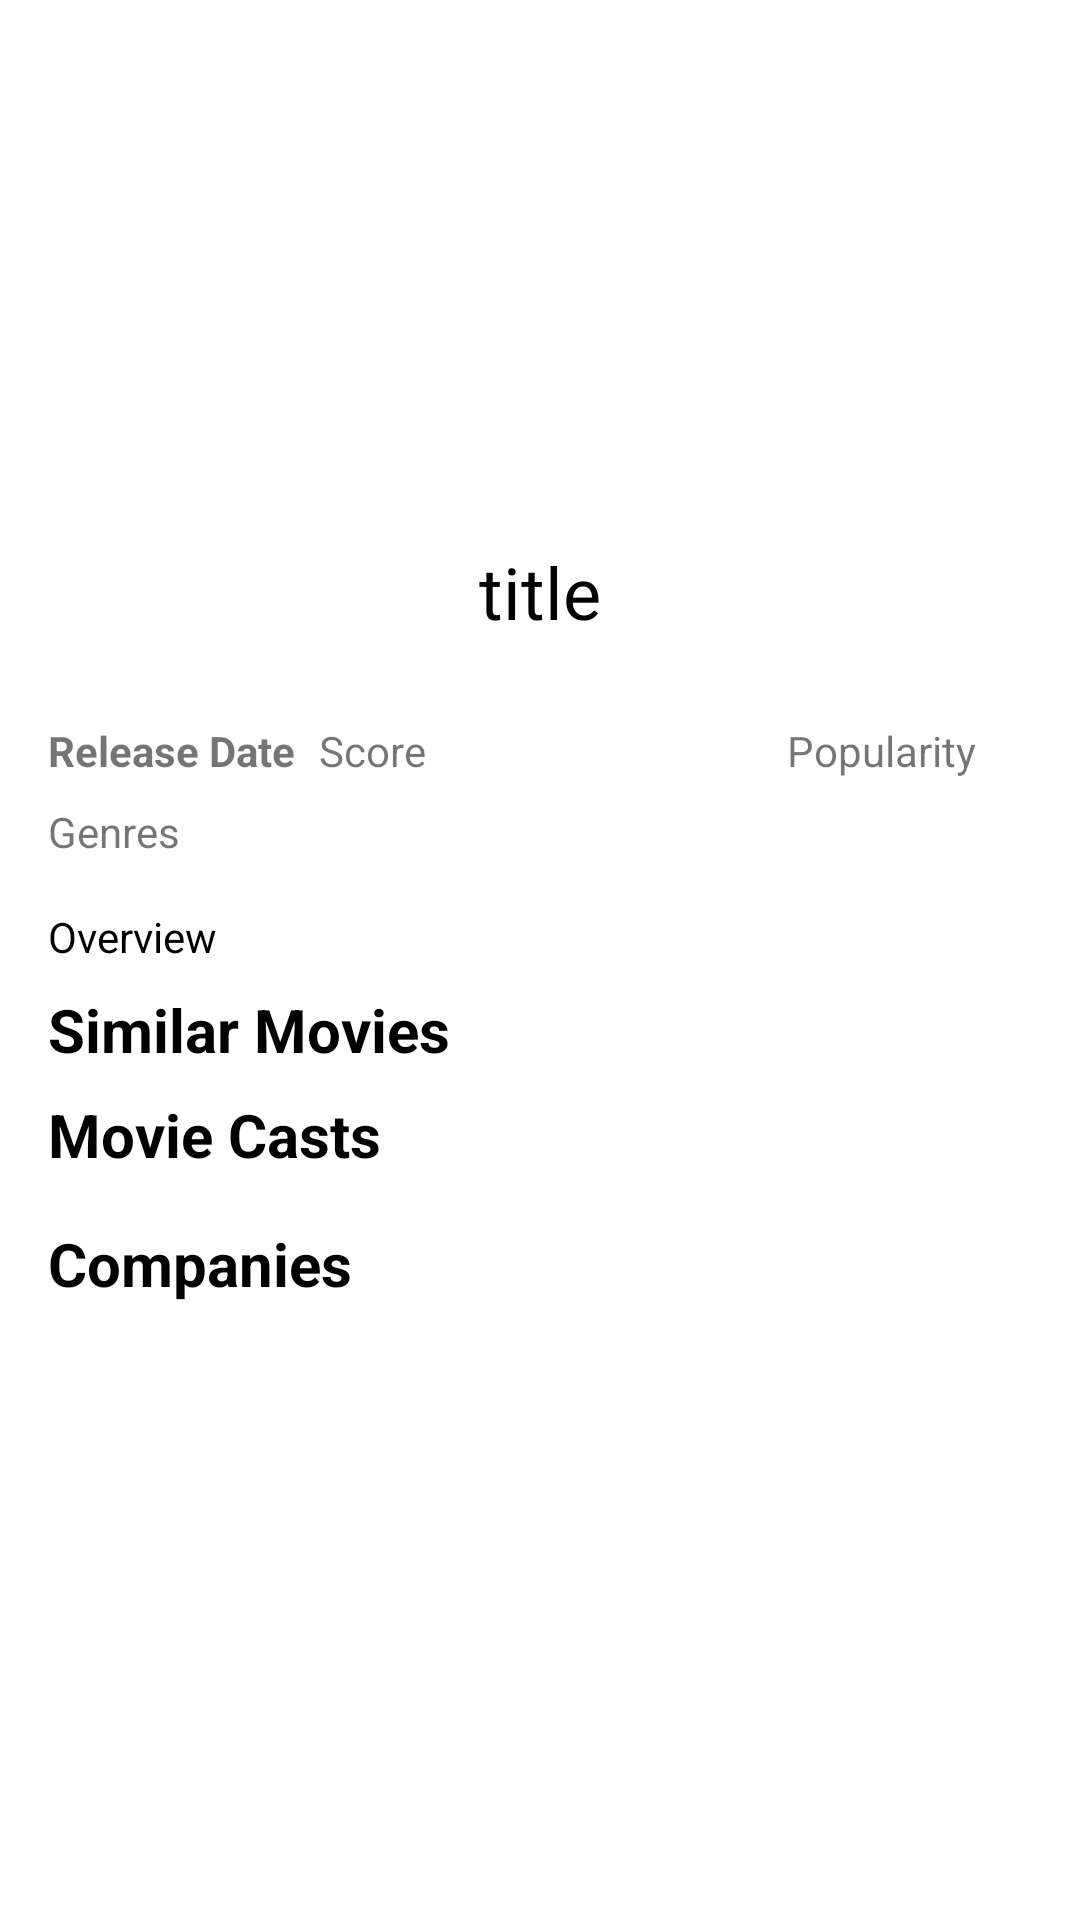

The Android layout XML behind this screen, and the referenced resources:
<!-- AndroidManifest.xml: application theme Theme.AFLMovieDB -->
<!-- res/layout/fragment_movie_details.xml -->
<?xml version="1.0" encoding="utf-8"?>
<androidx.constraintlayout.widget.ConstraintLayout xmlns:android="http://schemas.android.com/apk/res/android"
    xmlns:app="http://schemas.android.com/apk/res-auto"
    xmlns:tools="http://schemas.android.com/tools"
    android:id="@+id/cons_movie_details_fragment"
    android:layout_width="match_parent"
    android:layout_height="match_parent"
    tools:context=".view.fragments.MovieDetailsFragment">

    <ScrollView
        android:layout_width="match_parent"
        android:layout_height="match_parent"
        app:layout_constraintBottom_toBottomOf="parent"
        app:layout_constraintEnd_toEndOf="parent"
        app:layout_constraintHorizontal_bias="0.0"
        app:layout_constraintStart_toStartOf="parent"
        app:layout_constraintTop_toTopOf="parent"
        app:layout_constraintVertical_bias="0.0">

        <androidx.constraintlayout.widget.ConstraintLayout
            android:layout_width="match_parent"
            android:layout_height="wrap_content">

            <TextView
                android:id="@+id/lbl_movie_details_title"
                android:layout_width="0dp"
                android:layout_height="55dp"
                android:layout_marginStart="8dp"
                android:layout_marginEnd="8dp"
                android:gravity="center"
                android:text="@string/title"
                android:textColor="#000000"
                android:textSize="24sp"
                app:layout_constraintEnd_toEndOf="parent"
                app:layout_constraintHorizontal_bias="0.0"
                app:layout_constraintStart_toStartOf="parent"
                app:layout_constraintTop_toBottomOf="@+id/image_backdrop" />

            <TextView
                android:id="@+id/lbl_movie_details_genres"
                android:layout_width="0dp"
                android:layout_height="wrap_content"
                android:layout_marginStart="16dp"
                android:layout_marginTop="8dp"
                android:text="@string/lbl_genres"
                app:layout_constraintStart_toStartOf="parent"
                app:layout_constraintTop_toBottomOf="@+id/lbl_movie_details_release_date" />

            <ImageView
                android:id="@+id/image_backdrop"
                android:layout_width="0dp"
                android:layout_height="170dp"
                android:contentDescription="@string/backdrop"
                android:scaleType="centerCrop"
                app:layout_constraintBottom_toBottomOf="parent"
                app:layout_constraintEnd_toEndOf="parent"
                app:layout_constraintHorizontal_bias="0.0"
                app:layout_constraintStart_toStartOf="parent"
                app:layout_constraintTop_toTopOf="parent"
                app:layout_constraintVertical_bias="0.001"
                tools:src="@color/white" />

            <ImageView
                android:id="@+id/lbl_movie_details_poster"
                android:layout_width="115dp"
                android:layout_height="159dp"
                android:layout_marginTop="8dp"
                android:contentDescription="@string/poster"
                android:scaleType="fitXY"
                app:layout_constraintEnd_toEndOf="@+id/image_backdrop"
                app:layout_constraintStart_toStartOf="@+id/image_backdrop"
                app:layout_constraintTop_toTopOf="parent"
                tools:src="@drawable/ic_baseline_image_24" />

            <TextView
                android:id="@+id/lbl_movie_details_score"
                android:layout_width="148dp"
                android:layout_height="0dp"
                android:layout_marginStart="8dp"
                android:text="@string/score"
                app:layout_constraintStart_toEndOf="@+id/lbl_movie_details_release_date"
                app:layout_constraintTop_toTopOf="@+id/lbl_movie_details_release_date" />

            <TextView
                android:id="@+id/lbl_movie_details_overview"
                android:layout_width="0dp"
                android:layout_height="wrap_content"
                android:layout_marginStart="16dp"
                android:layout_marginTop="16dp"
                android:layout_marginEnd="16dp"
                android:text="@string/lbl_overview"
                android:textColor="#000000"
                app:layout_constraintEnd_toEndOf="parent"
                app:layout_constraintHorizontal_bias="0.0"
                app:layout_constraintStart_toStartOf="parent"
                app:layout_constraintTop_toBottomOf="@+id/lbl_movie_details_genres" />

            <TextView
                android:id="@+id/lbl_movie_details_popularity"
                android:layout_width="133dp"
                android:layout_height="0dp"
                android:layout_marginStart="8dp"
                android:text="@string/popularity"
                app:layout_constraintStart_toEndOf="@+id/lbl_movie_details_score"
                app:layout_constraintTop_toTopOf="@+id/lbl_movie_details_score" />

            <TextView
                android:id="@+id/lbl_movie_details_release_date"
                android:layout_width="0dp"
                android:layout_height="wrap_content"
                android:layout_marginStart="16dp"
                android:layout_marginTop="16dp"
                android:text="@string/lbl_release_date"
                android:textStyle="bold"
                app:layout_constraintStart_toStartOf="parent"
                app:layout_constraintTop_toBottomOf="@+id/lbl_movie_details_title" />

            <TextView
                android:id="@+id/lbl_movie_details_similar"
                android:layout_width="0dp"
                android:layout_height="wrap_content"
                android:layout_marginStart="16dp"
                android:layout_marginTop="8dp"
                android:layout_marginEnd="16dp"
                android:orientation="horizontal"
                android:text="@string/similar"
                android:textColor="#000000"
                android:textSize="20sp"
                android:textStyle="bold"
                app:layout_constraintEnd_toEndOf="parent"
                app:layout_constraintStart_toStartOf="parent"
                app:layout_constraintTop_toBottomOf="@+id/lbl_movie_details_overview" />

            <androidx.recyclerview.widget.RecyclerView
                android:id="@+id/rv_movie_details_similar"
                android:layout_width="0dp"
                android:layout_height="wrap_content"
                android:layout_marginStart="16dp"
                android:layout_marginEnd="16dp"
                android:orientation="horizontal"
                app:layout_constraintEnd_toEndOf="parent"
                app:layout_constraintStart_toStartOf="parent"
                app:layout_constraintTop_toBottomOf="@+id/lbl_movie_details_similar" />

            <TextView
                android:id="@+id/lbl_movie_details_casts"
                android:layout_width="0dp"
                android:layout_height="wrap_content"
                android:layout_marginStart="16dp"
                android:layout_marginTop="8dp"
                android:layout_marginEnd="16dp"
                android:orientation="horizontal"
                android:text="@string/cast"
                android:textColor="#000000"
                android:textSize="20sp"
                android:textStyle="bold"
                app:layout_constraintEnd_toEndOf="parent"
                app:layout_constraintHorizontal_bias="0.0"
                app:layout_constraintStart_toStartOf="parent"
                app:layout_constraintTop_toBottomOf="@+id/rv_movie_details_similar" />

            <androidx.recyclerview.widget.RecyclerView
                android:id="@+id/rv_movie_details_casts"
                android:layout_width="0dp"
                android:layout_height="wrap_content"
                android:layout_marginStart="16dp"
                android:layout_marginTop="8dp"
                android:layout_marginEnd="16dp"
                app:layout_constraintEnd_toEndOf="parent"
                app:layout_constraintStart_toStartOf="parent"
                app:layout_constraintTop_toBottomOf="@+id/lbl_movie_details_casts" />

            <TextView
                android:id="@+id/lbl_movie_details_companies"
                android:layout_width="0dp"
                android:layout_height="wrap_content"
                android:layout_marginStart="16dp"
                android:layout_marginTop="8dp"
                android:layout_marginEnd="16dp"
                android:orientation="horizontal"
                android:text="@string/company"
                android:textColor="#000000"
                android:textSize="20sp"
                android:textStyle="bold"
                app:layout_constraintEnd_toEndOf="parent"
                app:layout_constraintHorizontal_bias="0.0"
                app:layout_constraintStart_toStartOf="parent"
                app:layout_constraintTop_toBottomOf="@+id/rv_movie_details_casts" />

            <androidx.recyclerview.widget.RecyclerView
                android:id="@+id/rv_movie_details_companies"
                android:layout_width="match_parent"
                android:layout_height="match_parent"
                android:layout_marginStart="16dp"
                android:layout_marginTop="8dp"
                android:layout_marginEnd="16dp"
                app:layout_constraintEnd_toEndOf="parent"
                app:layout_constraintStart_toStartOf="parent"
                app:layout_constraintTop_toBottomOf="@+id/lbl_movie_details_companies" />

            <ProgressBar
                android:id="@+id/pbar_movie_details"
                style="?android:attr/progressBarStyle"
                android:layout_width="wrap_content"
                android:layout_height="wrap_content"
                android:layout_marginTop="344dp"
                app:layout_constraintEnd_toEndOf="parent"
                app:layout_constraintHorizontal_bias="0.498"
                app:layout_constraintStart_toStartOf="parent"
                app:layout_constraintTop_toTopOf="parent" />

            <TextView
                android:id="@+id/lbl_movie_details_tagline"
                android:layout_width="0dp"
                android:layout_height="17dp"
                android:layout_marginStart="16dp"
                android:layout_marginTop="42dp"
                android:layout_marginEnd="16dp"
                android:gravity="center"
                android:text="@string/sub_title"
                android:textSize="12sp"
                android:textStyle="bold"
                android:visibility="gone"
                app:layout_constraintEnd_toEndOf="parent"
                app:layout_constraintHorizontal_bias="1.0"
                app:layout_constraintStart_toStartOf="parent"
                app:layout_constraintTop_toBottomOf="@+id/lbl_movie_details_poster" />

        </androidx.constraintlayout.widget.ConstraintLayout>
    </ScrollView>

</androidx.constraintlayout.widget.ConstraintLayout>
<!-- resources referenced by this layout -->
<resources>
  <string name="backdrop">Backdrop</string>
  <string name="cast">Movie Casts</string>
  <string name="company">Companies</string>
  <string name="lbl_genres">Genres</string>
  <string name="lbl_overview">Overview</string>
  <string name="lbl_release_date">Release Date</string>
  <string name="popularity">Popularity</string>
  <string name="poster">poster</string>
  <string name="score">Score</string>
  <string name="similar">Similar Movies</string>
  <string name="sub_title">sub title</string>
  <string name="title">title</string>
  <style name="Theme.AFLMovieDB" parent="Theme.MaterialComponents.DayNight.NoActionBar">
          
          <item name="colorPrimary">@color/purple_500</item>
          <item name="colorPrimaryVariant">@color/purple_700</item>
          <item name="colorOnPrimary">@color/white</item>
          
          <item name="colorSecondary">@color/teal_200</item>
          <item name="colorSecondaryVariant">@color/teal_700</item>
          <item name="colorOnSecondary">@color/black</item>
          
          <item name="android:statusBarColor" tools:targetApi="l">?attr/colorPrimaryVariant</item>
          
      </style>
  <!-- not gathered from this repository: default colours our renderer supplied (Android Studio template values) -->
  <color name="purple_500">#FF6200EE</color>
  <color name="purple_700">#FF3700B3</color>
  <color name="teal_200">#FF03DAC5</color>
  <color name="teal_700">#FF018786</color>
  <color name="black">#FF000000</color>
  <color name="white">#FFFFFFFF</color>
</resources>
